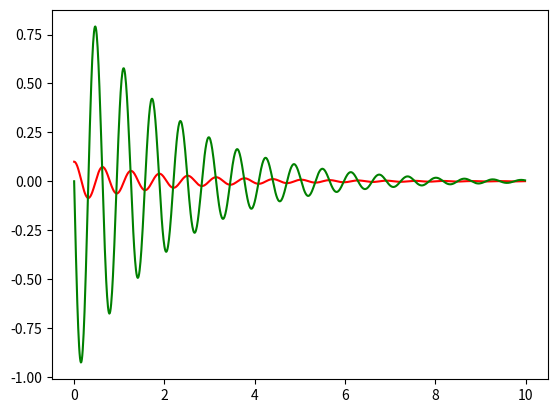

Recreate this plot in Python. (Note: this script raises an exception after producing the figure.)
import numpy as np
import matplotlib.pyplot as mlp

def diffEq( y, t ):
    l = 10 # fjaerkonstant i kg/s**2
    m = 100.*10**-3 # masse i kg
    w_0 = np.sqrt( l/m ) # egenfrekvens i Hz
    b = 0.1 # friksjonskoeffisient
    gamma = b/(2*m)
    return( np.array([ y[1], -w_0**2*y[0]-2*gamma*y[1] ]) )

def RK4( y, t, dt ):
    k1 = diffEq( y, t )
    k2 = diffEq( y+k1*dt/2., t+dt/2. )
    k3 = diffEq( y+k2*dt/2., t+dt/2. )
    k4 = diffEq( y+k3*dt, t+dt )
    l = ( k1 + 2.*k2 + 2*k3 + k4 )/6.
    return( y+l*dt )

def analytic(gamma, w, E, theta, t):
    return [E*np.exp(-t*gamma)*np.cos(np.sqrt(w**2-gamma**2)*t+theta),
    -gamma*E*np.exp(-t*gamma)*np.cos(np.sqrt(w**2-gamma**2)*t+theta)-np.exp(-t*gamma)*np.sin(np.sqrt(w**2-gamma**2)*t+theta)]
T = 10.     # total tid i sekund
nn = 1000    # antal tidsskritt
dt = T/nn   # tidskritt

t = np.zeros(nn)
t[0] = 0.
vec = np.zeros(( nn, 2))
ana = np.zeros((nn,2))
vec[0,0] = 0.1      #startposisjon                                                  , analytic[0,0]
vec[0,1] = 0        #starthastighet                                                  , analytic[0,1]


for i in range( 1, nn ):    # gaa et tidskritt
    t[i] = t[i-1] + dt 
    vec[i,:] = RK4( vec[i-1,:], t[i-1], dt )
    ana[i-1,0],ana[i-1,1] = analytic(0.5, 10, 0.1, -0.05, t[i])                 #-0.1*np.exp(-t(i)/2)*np.cos(9.9875*t[i]-0.05)
                                                                                #-0.05*np.exp(-t(i)/2)*np.cos(9.9875*t[i]-0.05)-np.exp(-t(i)/2)*np.sin(9.9875*t[i]-0.05)
mlp.plot( t, vec[:,0], 'r', t, vec[:,1], 'g' )
mlp.hold("on")
mlp.plot( t, ana[:,0], 'b--', t, ana[:,1], 'b--' )
mlp.legend(["Utslag [m]", "Hastighet [m/s]", "analytisk utslag [m]", "analytisk hastighet [m/s]"])
mlp.xlabel("tid[s]")
mlp.ylabel("utslag[m]/hastighet[m/s]")
mlp.show()